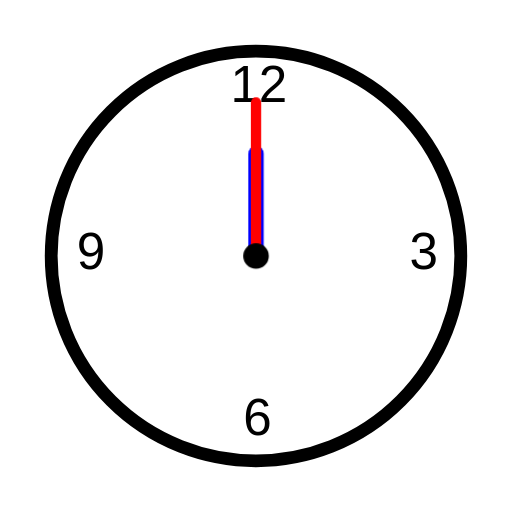
t = 0.00 s
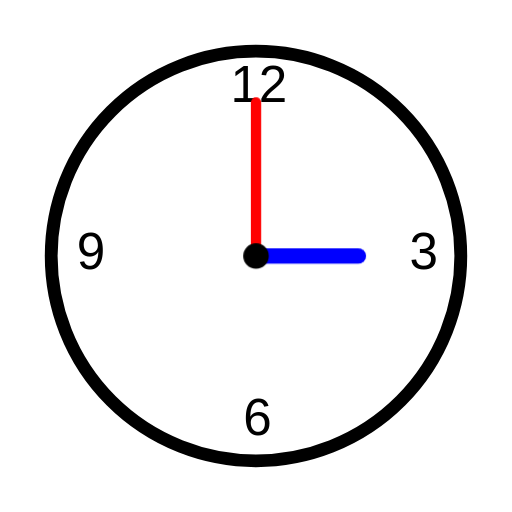
t = 3.00 s
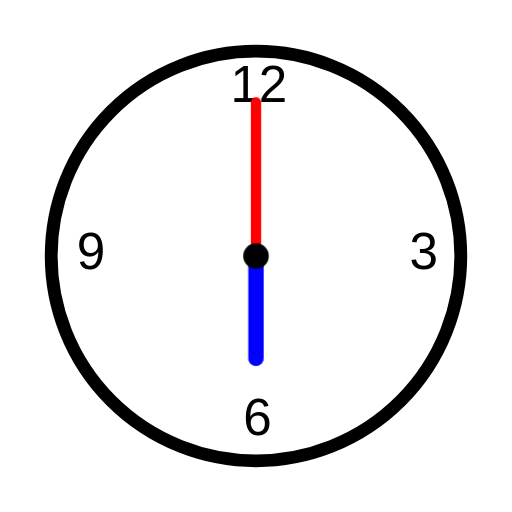
t = 6.00 s
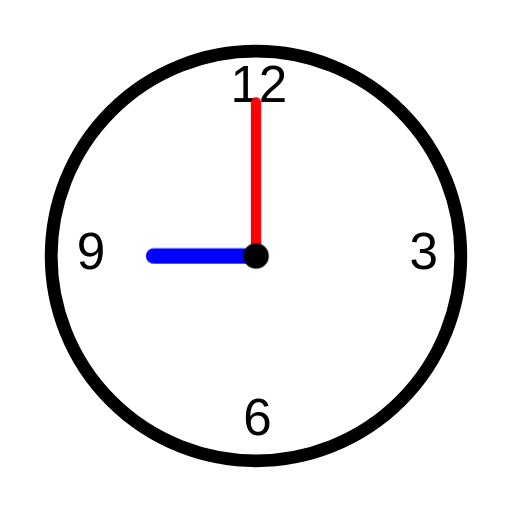
t = 9.00 s

The animated SVG that drew these frames (rendered in a browser with its animation timeline set to each time). Animation: 2 CSS @keyframes rules; frames cover the first 9.00 s, repeats indefinitely.

<svg width="200" height="200" viewBox="0 0 200 200" xmlns="http://www.w3.org/2000/svg">
  <style>
    @keyframes spinHours {
      from { transform: rotate(0deg); }
      to { transform: rotate(360deg); }
    }
    @keyframes spinMinutes {
      from { transform: rotate(0deg); }
      to { transform: rotate(360deg); }
    }
  </style>

  <!-- Clock Face -->
  <circle cx="100" cy="100" r="80" fill="white" stroke="black" stroke-width="5"/>
  <text x="90" y="40" font-family="Arial" font-size="20">12</text>
  <text x="160" y="105" font-family="Arial" font-size="20">3</text>
  <text x="95" y="170" font-family="Arial" font-size="20">6</text>
  <text x="30" y="105" font-family="Arial" font-size="20">9</text>

  <!-- Hands Group (Centered) -->
  <g transform="translate(100, 100)">
    <!-- Hour Hand -->
    <line x1="0" y1="0" x2="0" y2="-40" stroke="blue" stroke-width="6" stroke-linecap="round" style="animation: spinHours 12s linear infinite;">
    </line>
    <!-- Minute Hand -->
    <line x1="0" y1="0" x2="0" y2="-60" stroke="red" stroke-width="4" stroke-linecap="round" style="animation: spinMinutes 1s linear infinite;">
    </line>
    <!-- Center Dot -->
    <circle cx="0" cy="0" r="5" fill="black"/>
  </g>
</svg>
